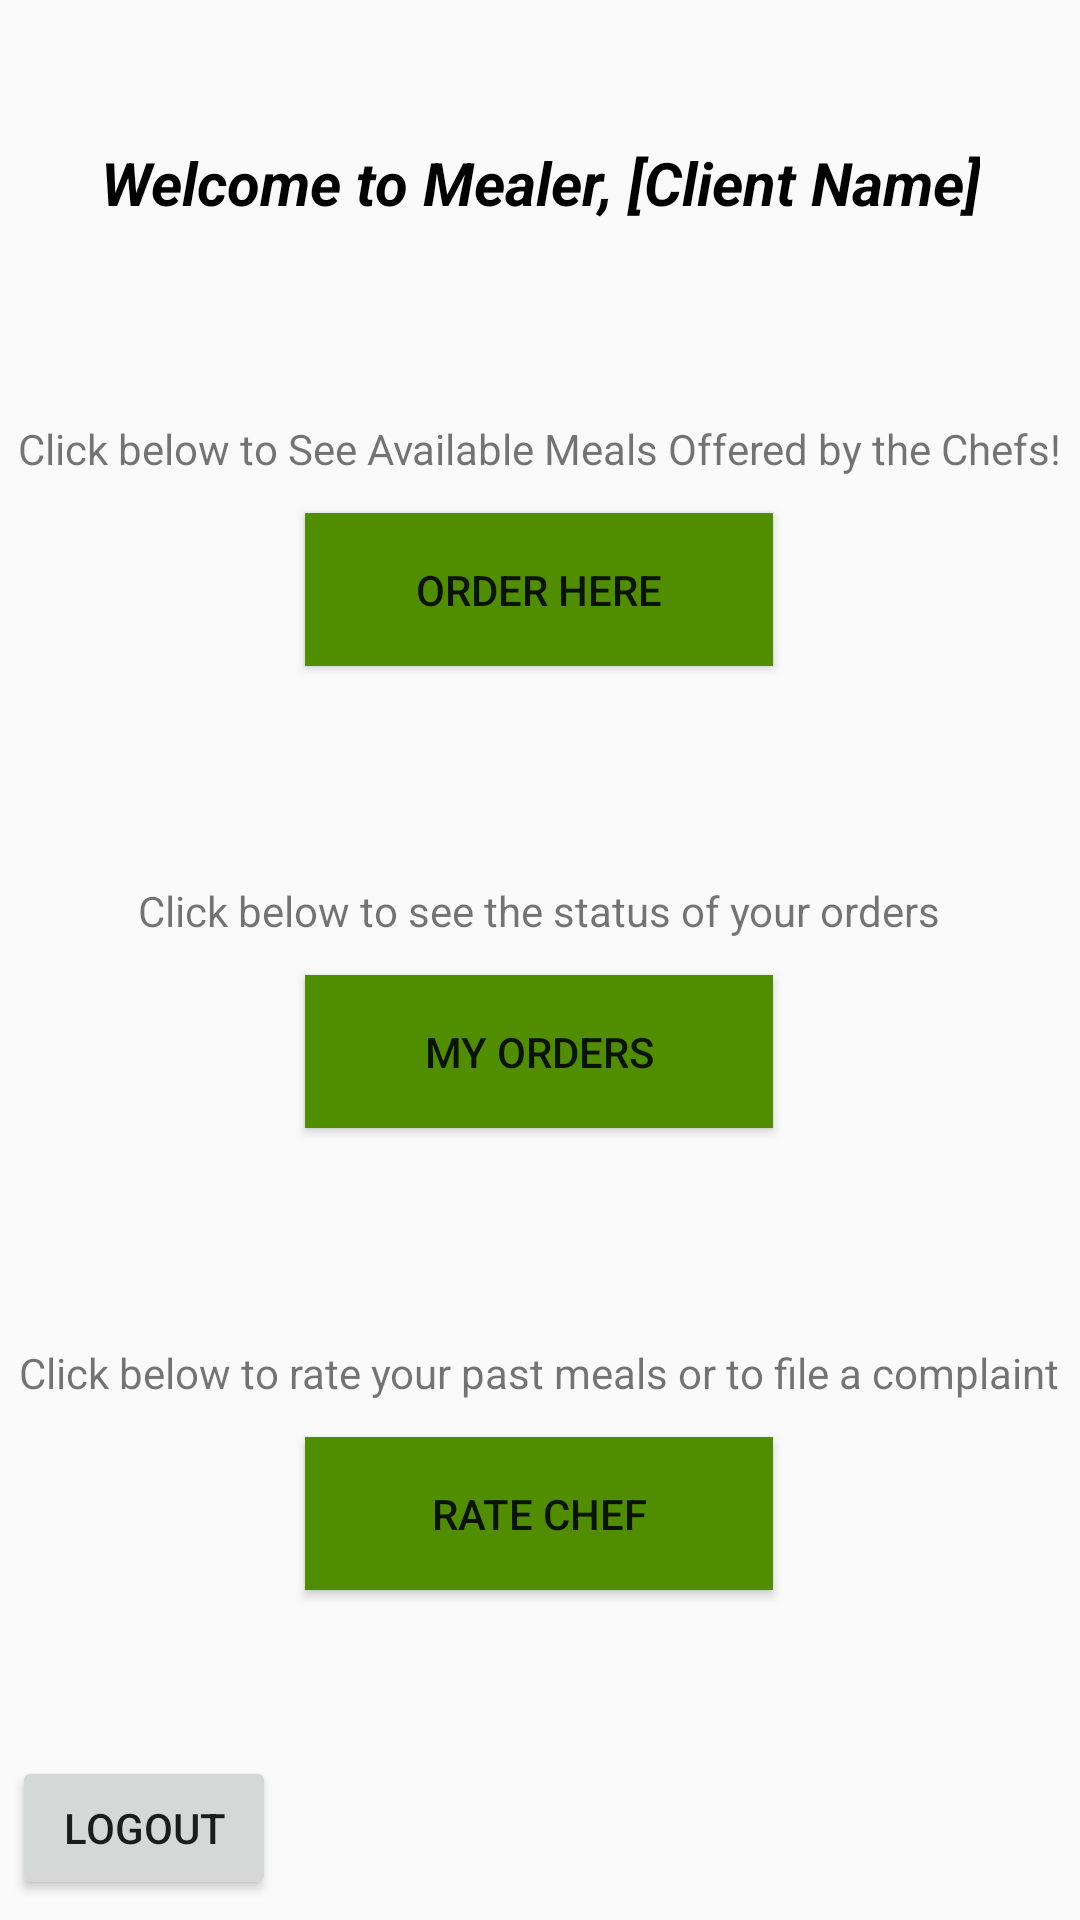

Layout XML and referenced resources for this Android screen:
<!-- AndroidManifest.xml: application theme Theme.Mealer -->
<!-- res/layout/activity_home_page_client.xml -->
<?xml version="1.0" encoding="utf-8"?>
<androidx.constraintlayout.widget.ConstraintLayout xmlns:android="http://schemas.android.com/apk/res/android"
    xmlns:app="http://schemas.android.com/apk/res-auto"
    xmlns:tools="http://schemas.android.com/tools"
    android:layout_width="match_parent"
    android:layout_height="match_parent"

    tools:context=".activities.home_page_client">

    <TextView
        android:id="@+id/textView6"
        android:layout_width="wrap_content"
        android:layout_height="wrap_content"
        android:layout_marginTop="72dp"
        android:text="Click below to see the status of your orders"
        app:layout_constraintEnd_toEndOf="parent"
        app:layout_constraintHorizontal_bias="0.496"
        app:layout_constraintStart_toStartOf="parent"
        app:layout_constraintTop_toBottomOf="@+id/orderButton" />

    <Button
        android:id="@+id/rateChefBtn"
        android:layout_width="156dp"
        android:layout_height="51dp"
        android:layout_marginTop="12dp"
        android:background="@color/green"
        android:text="Rate Chef"
        app:layout_constraintEnd_toEndOf="parent"
        app:layout_constraintHorizontal_bias="0.498"
        app:layout_constraintStart_toStartOf="parent"
        app:layout_constraintTop_toBottomOf="@+id/textView5" />

    <Button
        android:id="@+id/orderButton"
        android:layout_width="156dp"
        android:layout_height="51dp"
        android:layout_marginTop="12dp"
        android:background="@color/green"
        android:text="Order here"
        app:layout_constraintEnd_toEndOf="parent"
        app:layout_constraintHorizontal_bias="0.498"
        app:layout_constraintStart_toStartOf="parent"
        app:layout_constraintTop_toBottomOf="@+id/textView" />

    <TextView
        android:id="@+id/textViewWelcomeClient"
        android:layout_width="wrap_content"
        android:layout_height="wrap_content"
        android:text="Welcome to Mealer, [Client Name]"
        android:textAlignment="center"
        android:textColor="#000000"
        android:textSize="20sp"
        android:textStyle="bold|italic"
        app:layout_constraintBottom_toBottomOf="parent"
        app:layout_constraintEnd_toEndOf="parent"
        app:layout_constraintStart_toStartOf="parent"
        app:layout_constraintTop_toTopOf="parent"
        app:layout_constraintVertical_bias="0.077" />

    <Button
        android:id="@+id/btn_Logout_Client"
        android:layout_width="wrap_content"
        android:layout_height="wrap_content"
        android:layout_marginStart="4dp"
        android:text="@string/logout"
        app:layout_constraintBottom_toBottomOf="parent"
        app:layout_constraintStart_toStartOf="parent"
        app:layout_constraintTop_toTopOf="parent"
        app:layout_constraintVertical_bias="0.989" />

    <TextView
        android:id="@+id/textView"
        android:layout_width="wrap_content"
        android:layout_height="wrap_content"
        android:layout_marginTop="140dp"
        android:text="Click below to See Available Meals Offered by the Chefs!"
        app:layout_constraintEnd_toEndOf="parent"
        app:layout_constraintStart_toStartOf="parent"
        app:layout_constraintTop_toTopOf="parent" />

    <Button
        android:id="@+id/statusOrderBtn"
        android:layout_width="156dp"
        android:layout_height="51dp"
        android:layout_marginTop="12dp"
        android:background="@color/green"
        android:text="My Orders"
        app:layout_constraintEnd_toEndOf="parent"
        app:layout_constraintHorizontal_bias="0.498"
        app:layout_constraintStart_toStartOf="parent"
        app:layout_constraintTop_toBottomOf="@+id/textView6" />

    <TextView
        android:id="@+id/textView5"
        android:layout_width="wrap_content"
        android:layout_height="wrap_content"
        android:layout_marginTop="72dp"
        android:text="Click below to rate your past meals or to file a complaint"
        app:layout_constraintEnd_toEndOf="parent"
        app:layout_constraintHorizontal_bias="0.491"
        app:layout_constraintStart_toStartOf="parent"
        app:layout_constraintTop_toBottomOf="@+id/statusOrderBtn" />
</androidx.constraintlayout.widget.ConstraintLayout>
<!-- resources referenced by this layout -->
<resources>
  <color name="green">#508E00</color>
  <string name="logout">LOGOUT</string>
  <style name="Theme.Mealer" parent="Theme.AppCompat.Light.NoActionBar">
          
          <item name="colorPrimary">@color/green</item>
          <item name="colorPrimaryDark">@color/green</item>
          <item name="colorAccent">@color/teal_200</item>
          
      </style>
  <color name="teal_200">#FF03DAC5</color>
</resources>
